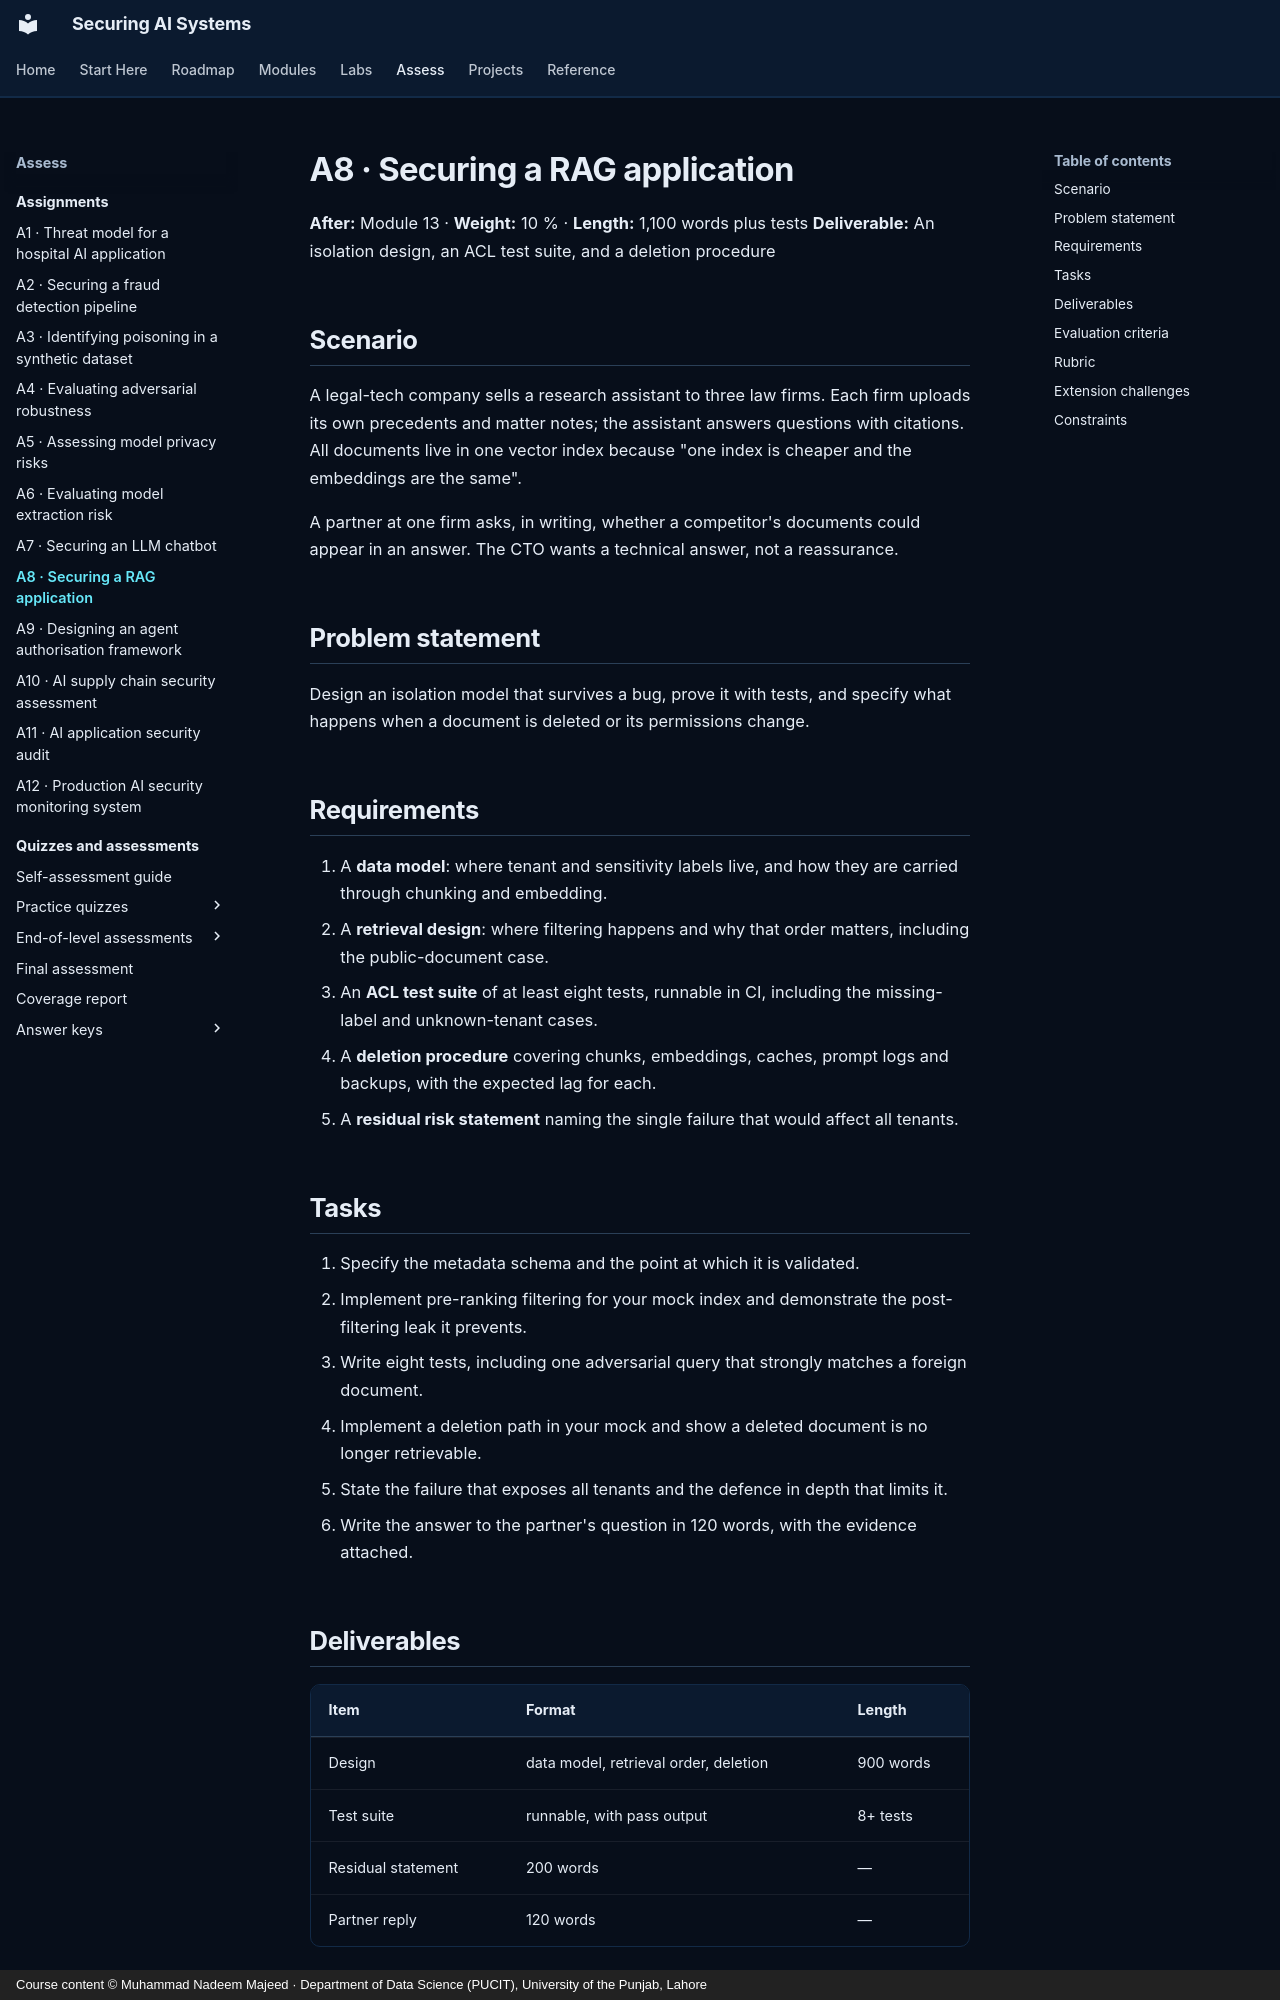

repository: nadeem-majeedch/Securing-AI-Systems · page: assignments/a08-rag-security/index.html · generator: mkdocs · copyright: Course content © Muhammad Nadeem Majeed · Department of Data Science (PUCIT), University of the Punjab, Lahore

---
title: A8 · Securing a RAG application
description: Assignment 8 — design tenant isolation and deletion for a retrieval system, with a test suite.
---

# A8 · Securing a RAG application

**After:** Module 13 · **Weight:** 10 % · **Length:** 1,100 words plus tests
**Deliverable:** An isolation design, an ACL test suite, and a deletion procedure

## Scenario

A legal-tech company sells a research assistant to three law firms. Each firm uploads its own precedents and
matter notes; the assistant answers questions with citations. All documents live in one vector index because "one
index is cheaper and the embeddings are the same".

A partner at one firm asks, in writing, whether a competitor's documents could appear in an answer. The CTO wants
a technical answer, not a reassurance.

## Problem statement

Design an isolation model that survives a bug, prove it with tests, and specify what happens when a document is
deleted or its permissions change.

## Requirements

1. A **data model**: where tenant and sensitivity labels live, and how they are carried through chunking and
   embedding.
2. A **retrieval design**: where filtering happens and why that order matters, including the public-document case.
3. An **ACL test suite** of at least eight tests, runnable in CI, including the missing-label and unknown-tenant
   cases.
4. A **deletion procedure** covering chunks, embeddings, caches, prompt logs and backups, with the expected lag for
   each.
5. A **residual risk statement** naming the single failure that would affect all tenants.

## Tasks

1. Specify the metadata schema and the point at which it is validated.
2. Implement pre-ranking filtering for your mock index and demonstrate the post-filtering leak it prevents.
3. Write eight tests, including one adversarial query that strongly matches a foreign document.
4. Implement a deletion path in your mock and show a deleted document is no longer retrievable.
5. State the failure that exposes all tenants and the defence in depth that limits it.
6. Write the answer to the partner's question in 120 words, with the evidence attached.
